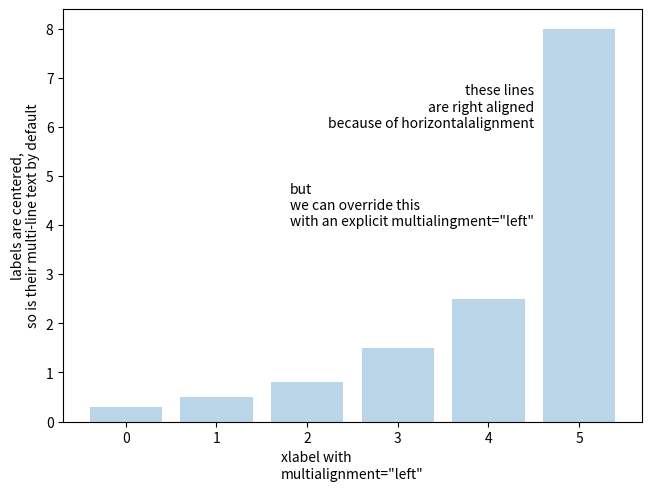
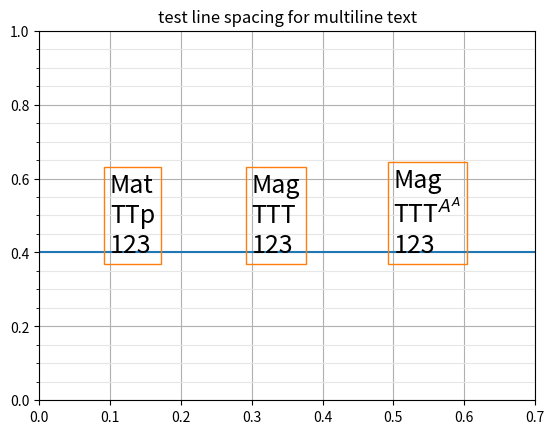

Source code (Python) for these figures, in order:
import matplotlib.pyplot as plt

fig, ax = plt.subplots(layout="constrained")

ax.bar(range(6), [0.3, 0.5, 0.8, 1.5, 2.5, 8], alpha=0.3)

ax.set_ylabel('labels are centered,\nso is their multi-line text by default')
ax.set_xlabel('xlabel with\nmultialignment="left"', multialignment="left")

ax.text(
    4.5, 6,
    'these lines\n'
    'are right aligned\n'
    'because of horizontalalignment',
    horizontalalignment='right',
)

ax.text(
    4.5, 4,
    'but\n'
    'we can override this\n'
    'with an explicit multialingment="left"',
    horizontalalignment='right',
    multialignment='left',
)

plt.show()

fig, ax = plt.subplots()

ax.text(0.1, 0.4, "Mat\nTTp\n123", size=18,
        va="baseline", bbox=dict(fc="none", ec="tab:orange"))

ax.text(0.3, 0.4, "Mag\nTTT\n123", size=18,
        va="baseline", bbox=dict(fc="none", ec="tab:orange"))

ax.text(0.5, 0.4, "Mag\nTTT$^{A^A}$\n123", size=18,
        va="baseline", bbox=dict(fc="none", ec="tab:orange"))

ax.axhline(0.4)
ax.set_title("test line spacing for multiline text")
ax.set_xlim(0, 0.7)
ax.yaxis.minorticks_on()
ax.yaxis.set_tick_params(which="minor", grid_color="0.9")
ax.grid(which="both")

plt.show()
